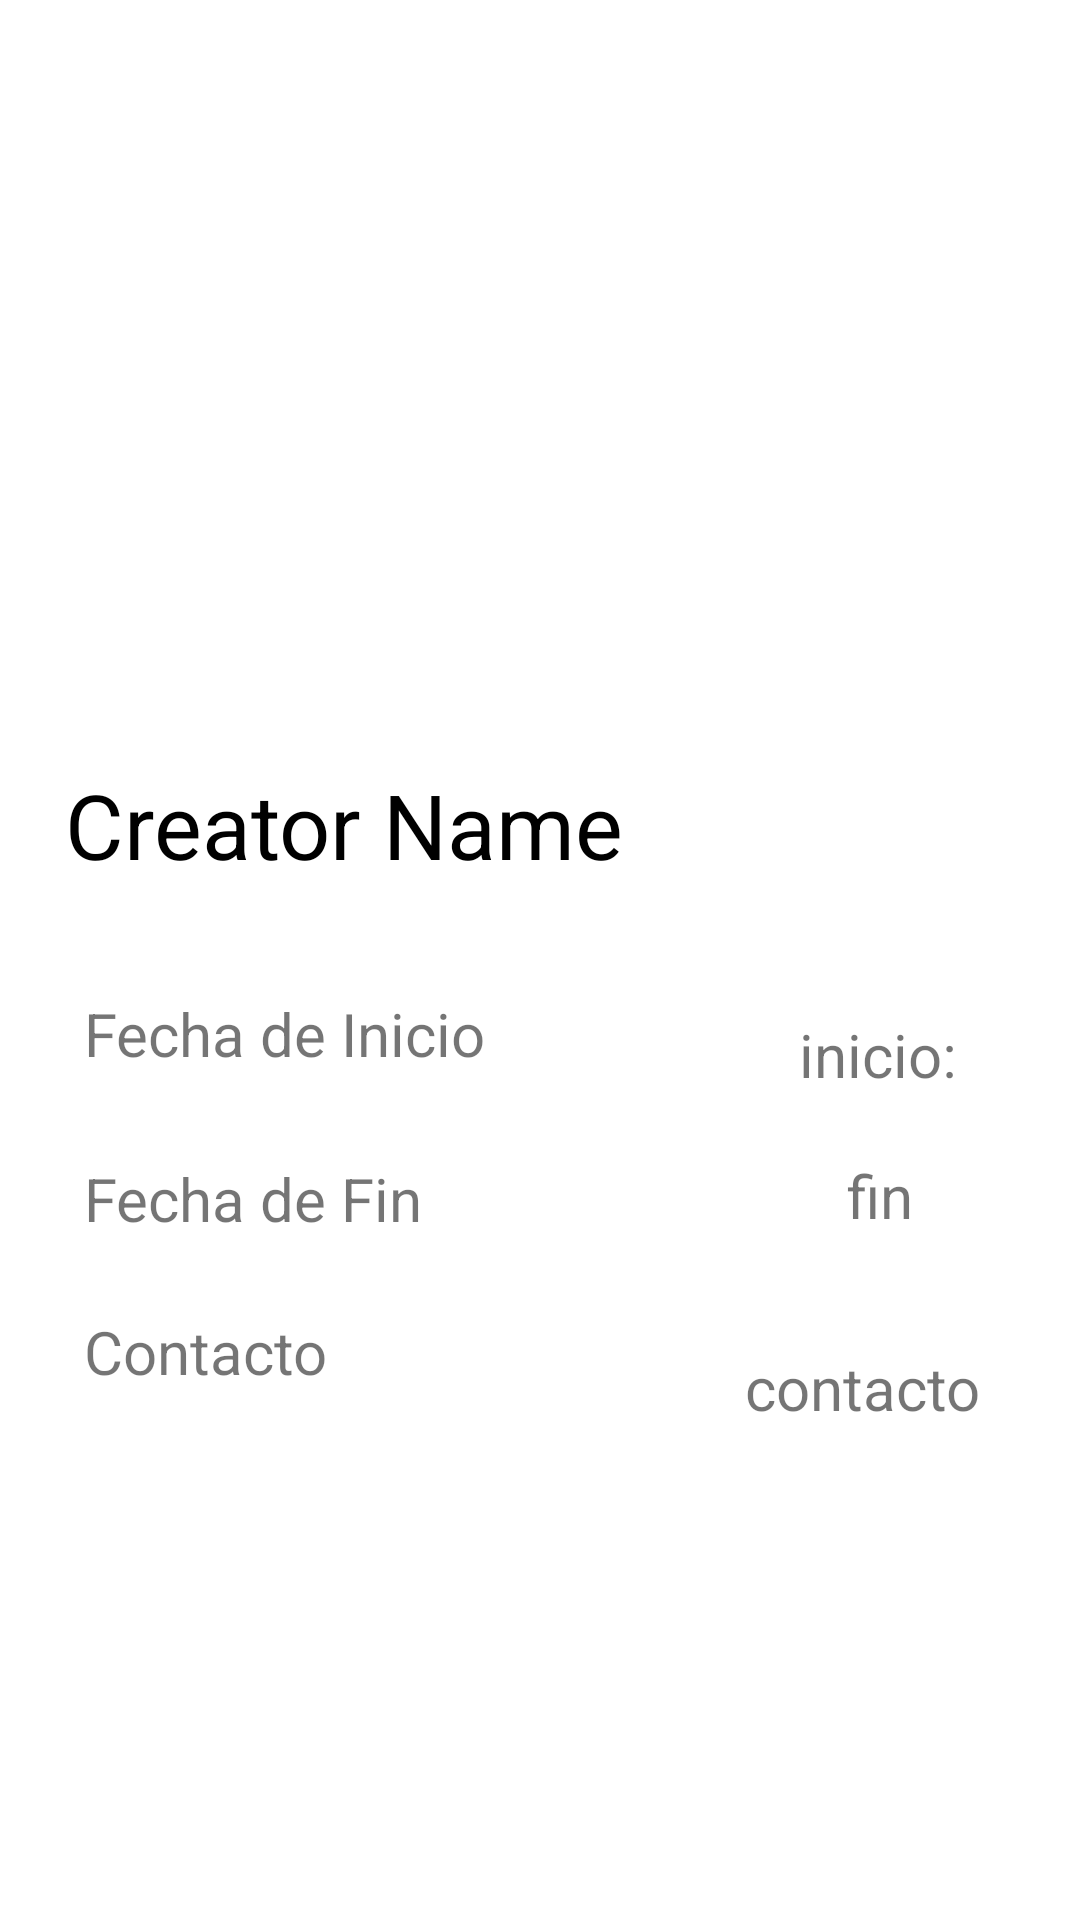

Here is an Android app screen rendered from its layout file. Give the layout XML and the strings, colors and styles it references.
<!-- AndroidManifest.xml: application theme Theme.AplicacionMovilidadAcademica3 -->
<!-- res/layout/activity_vacante_detalle.xml -->
<?xml version="1.0" encoding="utf-8"?>
<androidx.constraintlayout.widget.ConstraintLayout xmlns:android="http://schemas.android.com/apk/res/android"
    xmlns:app="http://schemas.android.com/apk/res-auto"
    xmlns:tools="http://schemas.android.com/tools"
    android:layout_width="match_parent"
    android:layout_height="match_parent"
    android:orientation="vertical"
>

    <ImageView
        android:id="@+id/image_detalle_vac"
        android:layout_width="match_parent"
        android:layout_height="300dp"
        android:layout_marginBottom="44dp"
        android:src="@mipmap/ic_launcher"
        app:layout_constraintBottom_toTopOf="@+id/tv_detalle_uni"
        app:layout_constraintEnd_toEndOf="parent" />

    <TextView
        android:id="@+id/tv_detalle_uni"
        android:layout_width="wrap_content"
        android:layout_height="wrap_content"
        android:layout_marginBottom="36dp"
        android:text="Creator Name"
        android:textColor="@android:color/black"
        android:textSize="30sp"
        app:layout_constraintBottom_toTopOf="@+id/textView2"
        app:layout_constraintEnd_toEndOf="parent"
        app:layout_constraintHorizontal_bias="0.124"
        app:layout_constraintStart_toStartOf="parent" />

    <TextView
        android:id="@+id/textView2"
        android:layout_width="212dp"
        android:layout_height="47dp"
        android:layout_marginStart="28dp"
        android:layout_marginBottom="8dp"
        android:text="Fecha de Inicio"
        android:textSize="20sp"
        app:layout_constraintBottom_toTopOf="@+id/textView3"
        app:layout_constraintStart_toStartOf="parent" />

    <TextView
        android:id="@+id/textView3"
        android:layout_width="212dp"
        android:layout_height="47dp"
        android:layout_marginStart="28dp"
        android:layout_marginBottom="4dp"
        android:text="Fecha de Fin"
        android:textSize="20sp"
        app:layout_constraintBottom_toTopOf="@+id/textView4"
        app:layout_constraintStart_toStartOf="parent" />

    <TextView
        android:id="@+id/textView4"
        android:layout_width="212dp"
        android:layout_height="47dp"
        android:layout_marginStart="28dp"
        android:layout_marginBottom="156dp"
        android:text="Contacto"
        android:textSize="20sp"
        app:layout_constraintBottom_toBottomOf="parent"
        app:layout_constraintStart_toStartOf="parent" />

    <TextView
        android:id="@+id/tv_contacto"
        android:layout_width="wrap_content"
        android:layout_height="wrap_content"
        android:layout_marginTop="84dp"
        android:layout_marginEnd="28dp"
        android:text="contacto "
        android:textSize="20sp"
        app:layout_constraintEnd_toEndOf="parent"
        app:layout_constraintTop_toBottomOf="@+id/tv_fechaini" />

    <TextView
        android:id="@+id/tv_fechafin"
        android:layout_width="wrap_content"
        android:layout_height="wrap_content"
        android:layout_marginEnd="36dp"
        android:layout_marginBottom="228dp"
        android:text="fin  "
        android:textSize="20sp"
        app:layout_constraintBottom_toBottomOf="parent"
        app:layout_constraintEnd_toEndOf="parent"
        app:layout_constraintHorizontal_bias="0.815"
        app:layout_constraintStart_toEndOf="@+id/textView4" />

    <TextView
        android:id="@+id/tv_fechaini"
        android:layout_width="wrap_content"
        android:layout_height="wrap_content"
        android:layout_marginEnd="36dp"
        android:layout_marginBottom="20dp"
        android:text="inicio: "
        android:textSize="20sp"
        app:layout_constraintBottom_toTopOf="@+id/tv_fechafin"
        app:layout_constraintEnd_toEndOf="parent"
        app:layout_constraintHorizontal_bias="1.0"
        app:layout_constraintStart_toEndOf="@+id/textView2" />


</androidx.constraintlayout.widget.ConstraintLayout>
<!-- resources referenced by this layout -->
<resources>
  <style name="Theme.AplicacionMovilidadAcademica3" parent="Theme.MaterialComponents.DayNight.NoActionBar">
          
          <item name="colorPrimary">@color/purple_500</item>
          <item name="colorPrimaryVariant">@color/purple_700</item>
          <item name="colorOnPrimary">@color/white</item>
          
          <item name="colorSecondary">@color/teal_200</item>
          <item name="colorSecondaryVariant">@color/teal_700</item>
          <item name="colorOnSecondary">@color/black</item>
          
          <item name="android:statusBarColor" tools:targetApi="l">?attr/colorPrimaryVariant</item>
          
      </style>
  <color name="purple_500">#FF6200EE</color>
  <color name="purple_700">#FF3700B3</color>
  <color name="white">#FFFFFFFF</color>
  <color name="teal_200">#FF03DAC5</color>
  <color name="teal_700">#FF018786</color>
  <color name="black">#FF000000</color>
</resources>
